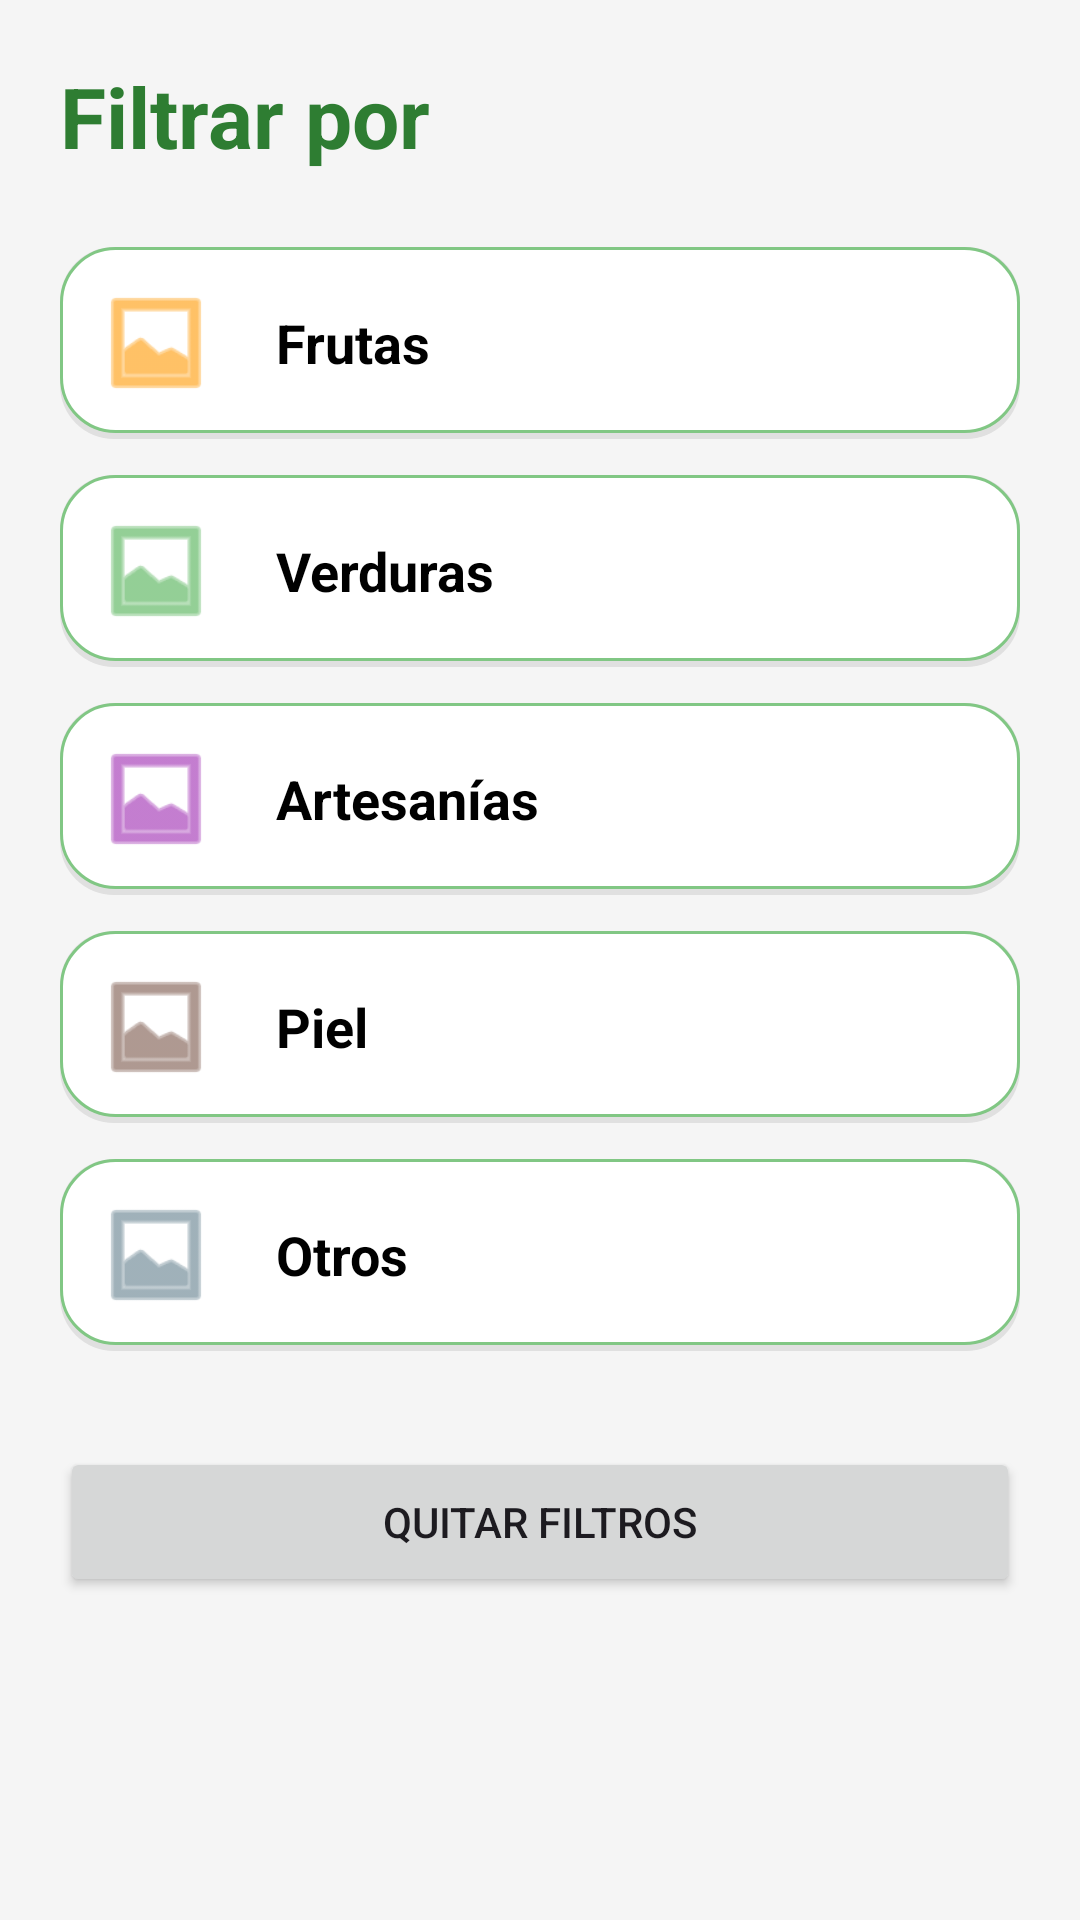

Here is an Android app screen rendered from its layout file. Give the layout XML and the strings, colors and styles it references.
<!-- AndroidManifest.xml: application theme Theme.Agromexiquense -->
<!-- res/layout/menu_filtro.xml -->
<?xml version="1.0" encoding="utf-8"?>
<LinearLayout
    xmlns:android="http://schemas.android.com/apk/res/android"
    xmlns:app="http://schemas.android.com/apk/res-auto"
    android:id="@+id/menuFiltro"
    android:layout_width="280dp"
    android:layout_height="match_parent"
    android:layout_gravity="end"
    android:orientation="vertical"
    android:background="#F5F5F5"
    android:padding="20dp"
    android:layout_marginTop="150dp">

    
    <TextView
        android:layout_width="wrap_content"
        android:layout_height="wrap_content"
        android:text="Filtrar por"
        android:textSize="28sp"
        android:textStyle="bold"
        android:textColor="#2E7D32"
        android:layout_marginBottom="25dp"/>

    
    <LinearLayout
        android:id="@+id/btnFrutas"
        android:layout_width="match_parent"
        android:layout_height="wrap_content"
        android:orientation="horizontal"
        android:padding="12dp"
        android:gravity="center_vertical"
        android:background="@drawable/borde_blanco_sombra"
        android:layout_marginBottom="12dp">

        <ImageView
            android:layout_width="40dp"
            android:layout_height="40dp"
            android:src="@android:drawable/ic_menu_gallery"
            app:tint="#FF9800"/>

        <TextView
            android:layout_width="wrap_content"
            android:layout_height="wrap_content"
            android:text="Frutas"
            android:textSize="18sp"
            android:textStyle="bold"
            android:textColor="#000"
            android:layout_marginStart="20dp"/>

    </LinearLayout>

    
    <LinearLayout
        android:id="@+id/btnVerduras"
        android:layout_width="match_parent"
        android:layout_height="wrap_content"
        android:orientation="horizontal"
        android:padding="12dp"
        android:gravity="center_vertical"
        android:background="@drawable/borde_blanco_sombra"
        android:layout_marginBottom="12dp">

        <ImageView
            android:layout_width="40dp"
            android:layout_height="40dp"
            android:src="@android:drawable/ic_menu_gallery"
            app:tint="#4CAF50"/>

        <TextView
            android:layout_width="wrap_content"
            android:layout_height="wrap_content"
            android:text="Verduras"
            android:textSize="18sp"
            android:textStyle="bold"
            android:textColor="#000"
            android:layout_marginStart="20dp"/>

    </LinearLayout>

    
    <LinearLayout
        android:id="@+id/btnArtesanal"
        android:layout_width="match_parent"
        android:layout_height="wrap_content"
        android:orientation="horizontal"
        android:padding="12dp"
        android:gravity="center_vertical"
        android:background="@drawable/borde_blanco_sombra"
        android:layout_marginBottom="12dp">

        <ImageView
            android:layout_width="40dp"
            android:layout_height="40dp"
            android:src="@android:drawable/ic_menu_gallery"
            app:tint="#9C27B0"/>

        <TextView
            android:layout_width="wrap_content"
            android:layout_height="wrap_content"
            android:text="Artesanías"
            android:textSize="18sp"
            android:textStyle="bold"
            android:textColor="#000"
            android:layout_marginStart="20dp"/>

    </LinearLayout>

    
    <LinearLayout
        android:id="@+id/btnPiel"
        android:layout_width="match_parent"
        android:layout_height="wrap_content"
        android:orientation="horizontal"
        android:padding="12dp"
        android:gravity="center_vertical"
        android:background="@drawable/borde_blanco_sombra"
        android:layout_marginBottom="12dp">

        <ImageView
            android:layout_width="40dp"
            android:layout_height="40dp"
            android:src="@android:drawable/ic_menu_gallery"
            app:tint="#795548"/>

        <TextView
            android:layout_width="wrap_content"
            android:layout_height="wrap_content"
            android:text="Piel"
            android:textSize="18sp"
            android:textStyle="bold"
            android:textColor="#000"
            android:layout_marginStart="20dp"/>

    </LinearLayout>

    
    <LinearLayout
        android:id="@+id/btnOtros"
        android:layout_width="match_parent"
        android:layout_height="wrap_content"
        android:orientation="horizontal"
        android:padding="12dp"
        android:gravity="center_vertical"
        android:background="@drawable/borde_blanco_sombra"
        android:layout_marginBottom="12dp">

        <ImageView
            android:layout_width="40dp"
            android:layout_height="40dp"
            android:src="@android:drawable/ic_menu_gallery"
            app:tint="#607D8B"/>

        <TextView
            android:layout_width="wrap_content"
            android:layout_height="wrap_content"
            android:text="Otros"
            android:textSize="18sp"
            android:textStyle="bold"
            android:textColor="#000"
            android:layout_marginStart="20dp"/>

    </LinearLayout>

    
    <Button
        android:id="@+id/btnQuitarFiltros"
        android:layout_width="match_parent"
        android:layout_height="50dp"
        android:layout_marginTop="20dp"
        android:text="Quitar filtros"/>

</LinearLayout>
<!-- resources referenced by this layout -->
<resources>
  <!-- drawable borde_blanco_sombra (drawable) -->
  <?xml version="1.0" encoding="utf-8"?>
  <layer-list xmlns:android="http://schemas.android.com/apk/res/android">
      <item>
          <shape>
              <solid android:color="#E0E0E0"/>
              <corners android:radius="18dp"/>
          </shape>
      </item>
      <item android:bottom="2dp">
          <shape>
              <solid android:color="#FFFFFF"/>
              <corners android:radius="18dp"/>
              <stroke
                  android:width="1dp"
                  android:color="#81C784"/>
          </shape>
      </item>
  </layer-list>
  <style name="Theme.Agromexiquense" parent="Theme.Material3.DayNight.NoActionBar">
  
          
          <item name="colorPrimary">#4CAF50</item>
  
          
          <item name="colorOnPrimary">#FFFFFF</item>
  
          
          <item name="android:statusBarColor">#7A8F63</item>
  
      </style>
</resources>
